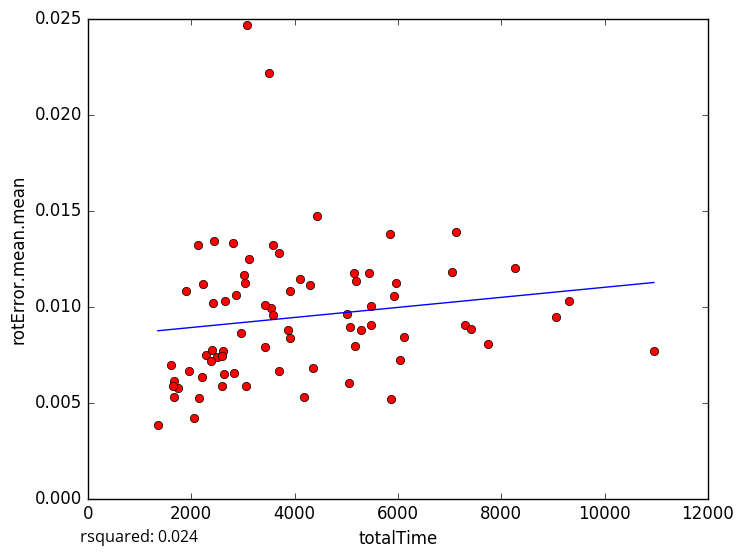

Data behind this chart, as committed beside it:
totalTime, rotError.mean.mean
7744, 0.008048
5871, 0.005181
2282, 0.007453
1355, 0.003803
1660, 0.005305
5199, 0.01133
5478, 0.01004
3537, 0.00992
2831, 0.006543
1745, 0.005747
2208, 0.006322
1662, 0.006095
1609, 0.006951
2146, 0.005229
2049, 0.004196
3052, 0.005868
3921, 0.008364
3581, 0.009576
7053, 0.01181
4358, 0.006808
9061, 0.009444
9316, 0.01026
3083, 0.02467
10954, 0.007659
5283, 0.008772
6047, 0.007194
3020, 0.01166
3506, 0.02217
2408, 0.007739
2618, 0.007669
3123, 0.01248
5479, 0.009052
4442, 0.01473
3697, 0.01281
3580, 0.01318
5923, 0.01057
1650, 0.005866
3048, 0.01122
3914, 0.01082
2508, 0.00737
8273, 0.01201
5025, 0.009627
2869, 0.01058
5080, 0.008907
5965, 0.01122
5848, 0.01377
2815, 0.01328
5178, 0.00796
2650, 0.01027
7300, 0.009047
2229, 0.01119
2416, 0.0102
3423, 0.007872
6120, 0.008391
2440, 0.0134
4293, 0.01113
3704, 0.006653
3426, 0.01009
2135, 0.01319
1897, 0.01083
... 14 more rows
